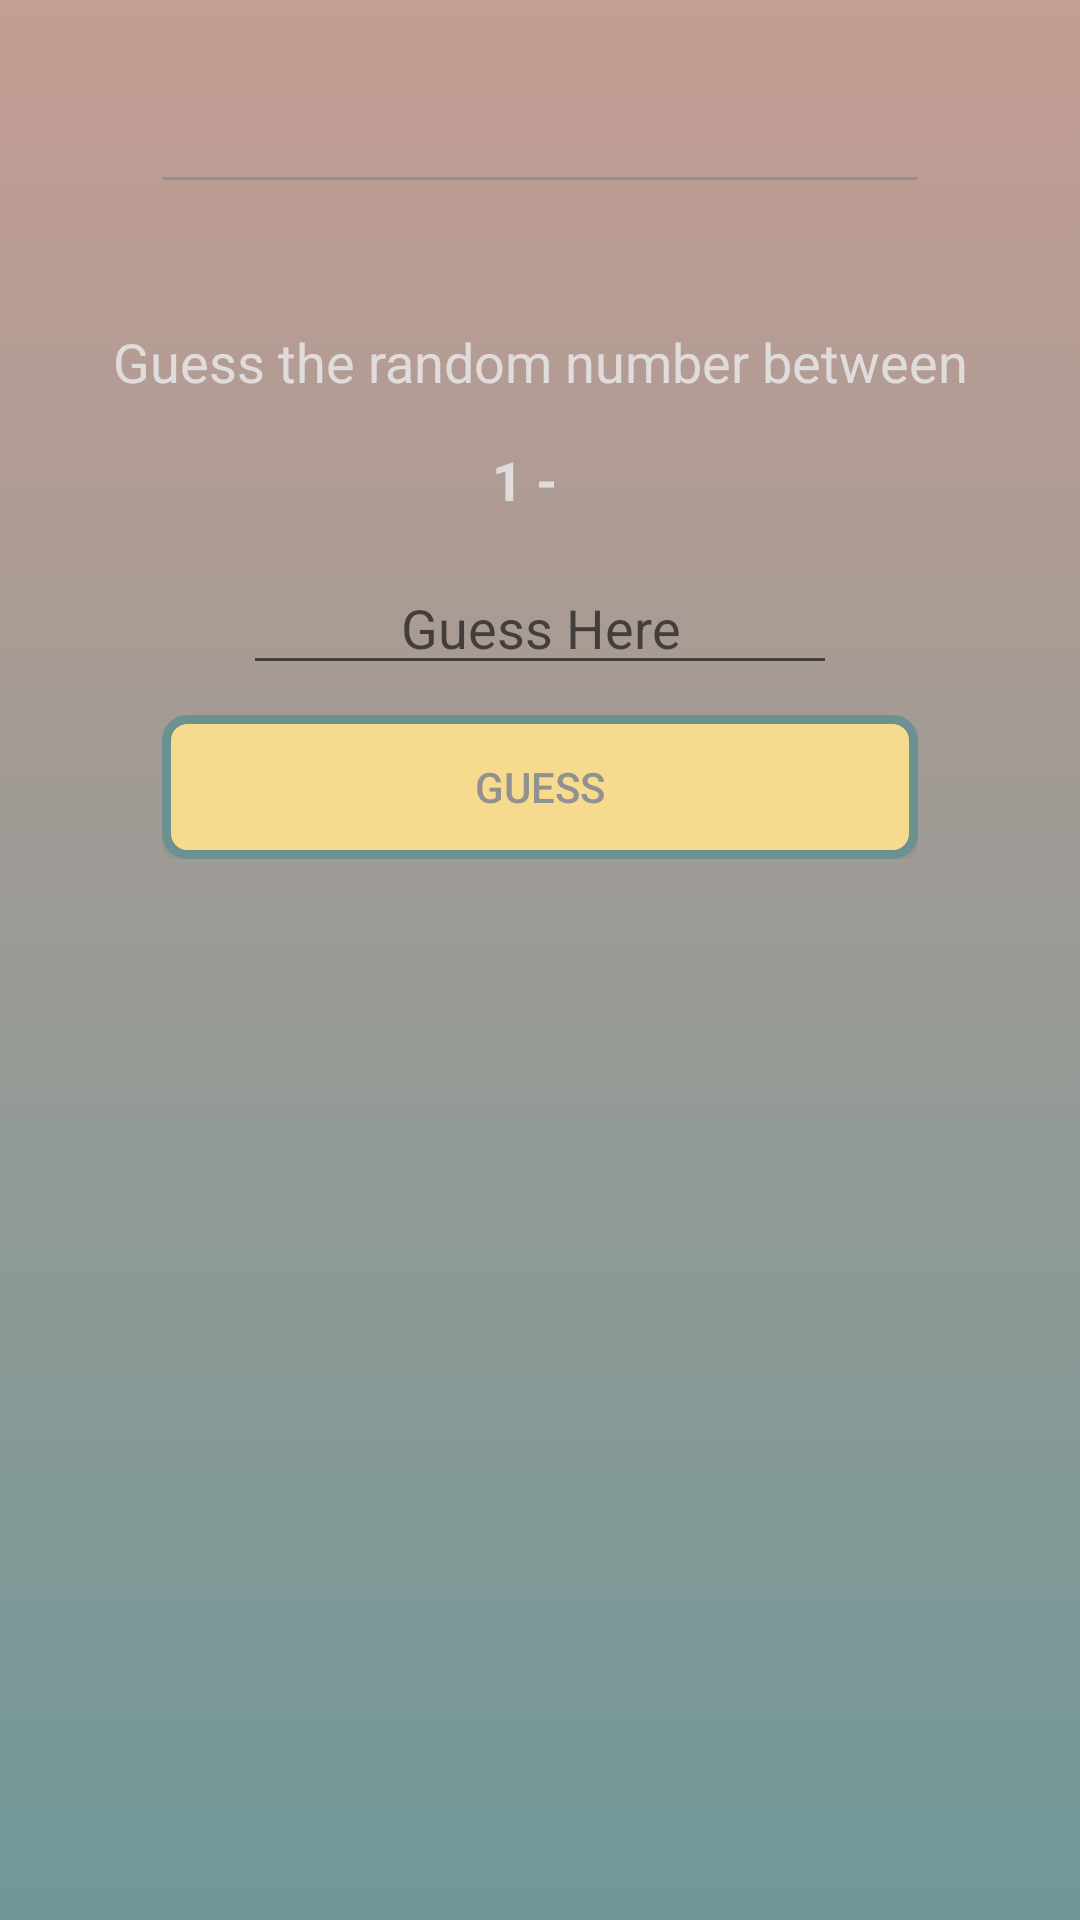

The Android layout XML behind this screen, and the referenced resources:
<!-- AndroidManifest.xml: application theme AppTheme -->
<!-- res/layout/game_activity.xml -->
<?xml version="1.0" encoding="utf-8"?>
<ScrollView
    xmlns:android="http://schemas.android.com/apk/res/android"
    android:layout_width="match_parent"
    android:layout_height="match_parent"
    xmlns:tools="http://schemas.android.com/tools"
    xmlns:app="http://schemas.android.com/apk/res-auto"
    android:background="@drawable/background_gradient">

    <android.support.constraint.ConstraintLayout
        android:layout_width="match_parent"
        android:layout_height="wrap_content">

    <TextView
        android:id="@+id/level_title"
        android:layout_width="wrap_content"
        android:layout_height="wrap_content"
        tools:text="@string/level_1"
        android:textColor="@color/bright_white_text"
        style="@style/center_horizonal_item"
        app:layout_constraintTop_toTopOf="parent"
        android:padding="8dp"
        android:textSize="32sp"
        android:textStyle="italic|bold"/>

        <View style="@style/DivideLine"
            android:id="@+id/dividerLineForLevelTitle"
            android:layout_width="0dp"
            app:layout_constraintWidth_default="percent"
            app:layout_constraintWidth_percent=".7"
            app:layout_constraintTop_toBottomOf="@id/level_title" />

    <TextView
        android:id="@+id/guessesLeft"
        android:layout_width="wrap_content"
        android:layout_height="wrap_content"
        tools:text="You have 10 Guesses"
        android:textSize="24sp"
        android:textColor="@color/white_text"
        android:paddingTop="8dp"
        app:layout_constraintBottom_toTopOf="@id/guessTheNumber"
        app:layout_constraintTop_toBottomOf="@id/dividerLineForLevelTitle"
        style="@style/center_horizonal_item"/>

    <TextView
        android:id="@+id/guessTheNumber"
        android:layout_width="wrap_content"
        android:layout_height="wrap_content"
        android:text="@string/guess_the_random_number_between"
        android:textSize="18sp"
        android:textColor="@color/white_text"
        android:paddingTop="8dp"
        app:layout_constraintTop_toBottomOf="@id/guessesLeft"
        style="@style/center_horizonal_item"/>

    <LinearLayout
        android:id="@+id/guessRangeLayout"
        android:layout_width="match_parent"
        android:layout_height="wrap_content"
        android:orientation="horizontal"
        android:gravity="center_horizontal"
        android:padding="15dp"
        app:layout_constraintTop_toBottomOf="@id/guessTheNumber">

        <TextView
            android:id="@+id/oneThrough"
            android:layout_width="wrap_content"
            android:layout_height="wrap_content"
            android:text="@string/one_through"
            android:textColor="@color/white_text"
            android:textSize="18sp"
            android:textStyle="bold"/>

        <TextView
            android:id="@+id/guess_range"
            android:layout_width="wrap_content"
            android:layout_height="wrap_content"
            tools:text="1,000,000"
            android:textColor="@color/white_text"
            android:textSize="18sp"
            android:paddingLeft="10dp"
            android:textStyle="bold"/>

    </LinearLayout>

    
    <EditText
        android:id="@+id/guessEditText"
        android:layout_height="wrap_content"
        android:layout_width="0dp"
        android:inputType="number"
        android:gravity="center"
        app:layout_constraintWidth_percent=".55"
        android:hint="@string/guess_here"
        style="@style/center_horizonal_item"
        app:layout_constraintTop_toBottomOf="@id/guessRangeLayout"/>

    <LinearLayout
        android:id="@+id/hint_layout"
        android:layout_width="wrap_content"
        android:layout_height="wrap_content"
        style="@style/center_horizonal_item"
        android:padding="8dp"
        android:orientation="horizontal"
        android:gravity="center"
        android:visibility="gone"
        app:layout_constraintTop_toBottomOf="@id/guessEditText">

        <ImageView
            android:id="@+id/hint_arrow"
            android:layout_width="32dp"
            android:layout_height="32dp"
            android:layout_marginRight="8dp"
            android:scaleType="centerCrop"
            tools:src="@drawable/ic_arrow_upward"
            android:contentDescription="@string/hint_arrow" />

        <TextView
            android:id="@+id/hint"
            android:layout_width="wrap_content"
            android:layout_height="wrap_content"
            tools:text="The number is larger than 78"
            android:textSize="18sp"/>

    </LinearLayout>

    <LinearLayout
        android:layout_width="0dp"
        app:layout_constraintWidth_percent=".70"
        android:layout_height="wrap_content"
        app:layout_constraintTop_toBottomOf="@id/hint_layout"
        style="@style/center_horizonal_item">

    <Button
        android:id="@+id/guessBtn"
        android:layout_width="match_parent"
        android:layout_height="wrap_content"
        android:text="@string/guess"
        android:textColor="@color/grey"
        style="@style/center_horizonal_item"
        android:layout_marginTop="10dp"
        android:background="@drawable/radius_corners_btn"/>

    </LinearLayout>


    <FrameLayout
        android:id="@+id/game_fragment"
        android:layout_width="300dp"
        android:layout_height="350dp"
        android:visibility="invisible"
        android:background="@drawable/radius_corners"
        style="@style/center_horizonal_item"
        app:layout_constraintBottom_toBottomOf="@id/guideline"/>

    <android.support.constraint.Guideline
        android:id="@+id/guideline"
        android:layout_width="wrap_content"
        android:layout_height="wrap_content"
        android:orientation="horizontal"
        app:layout_constraintGuide_percent="0.8"/>

    </android.support.constraint.ConstraintLayout>
</ScrollView>
<!-- resources referenced by this layout -->
<resources>
  <color name="bright_white_text">#ffffff</color>
  <color name="grey">#929191</color>
  <color name="white_text">#e1dcdc</color>
  <!-- drawable background_gradient (drawable) -->
  <?xml version="1.0" encoding="utf-8"?>
  <selector xmlns:android="http://schemas.android.com/apk/res/android">
      <item>
          <shape>
              <gradient
                  android:angle="90"
                  android:startColor="#709898"
                  android:endColor="#C49D93"
                  android:type="linear" />
          </shape>
      </item>
  </selector>
  <!-- drawable radius_corners (drawable) -->
  <?xml version="1.0" encoding="UTF-8"?>
  <shape xmlns:android="http://schemas.android.com/apk/res/android">
      <solid android:color="#b6bab8b8"/>
  
      <stroke android:width="3dp"
          android:color="#6b9191" />
  
      <padding android:left="1dp"
          android:top="1dp"
          android:right="1dp"
          android:bottom="1dp" />
  
      <corners android:bottomRightRadius="7dp"
          android:bottomLeftRadius="7dp"
          android:topLeftRadius="7dp"
          android:topRightRadius="7dp" />
  </shape>
  <!-- drawable radius_corners_btn (drawable-xhdpi) -->
  <?xml version="1.0" encoding="UTF-8"?>
  <shape xmlns:android="http://schemas.android.com/apk/res/android">
      <solid android:color="#f6db8e"/>
  
      <stroke android:width="3dp"
          android:color="#6b9191" />
  
      <padding android:left="1dp"
          android:top="1dp"
          android:right="1dp"
          android:bottom="1dp" />
  
      <corners android:bottomRightRadius="7dp"
          android:bottomLeftRadius="7dp"
          android:topLeftRadius="7dp"
          android:topRightRadius="7dp" />
  </shape>
  <string name="guess">guess</string>
  <string name="guess_here">Guess Here</string>
  <string name="guess_the_random_number_between">Guess the random number between</string>
  <string name="hint_arrow">hint Arrow</string>
  <string name="level_1">Level 1</string>
  <string name="one_through">1 -</string>
  <style name="DivideLine">
          <item name="android:layout_width">match_parent</item>
          <item name="android:layout_height">1dp</item>
          <item name="android:background">@color/grey</item>
          <item name="layout_constraintLeft_toLeftOf">parent</item>
          <item name="layout_constraintRight_toRightOf">parent</item>
      </style>
  <style name="center_horizonal_item">
          <item name="layout_constraintLeft_toLeftOf">parent</item>
          <item name="layout_constraintRight_toRightOf">parent</item>
      </style>
  <style name="AppTheme" parent="Base.Theme.AppCompat.Light.DarkActionBar">
          
          <item name="colorPrimary">@color/colorPrimary</item>
          <item name="colorPrimaryDark">@color/colorPrimaryDark</item>
          <item name="colorAccent">@color/colorAccent</item>
          
          
      </style>
  <color name="colorPrimary">#C49D93</color>
  <color name="colorPrimaryDark">#C49D93</color>
  <color name="colorAccent">#adcbe3</color>
</resources>
